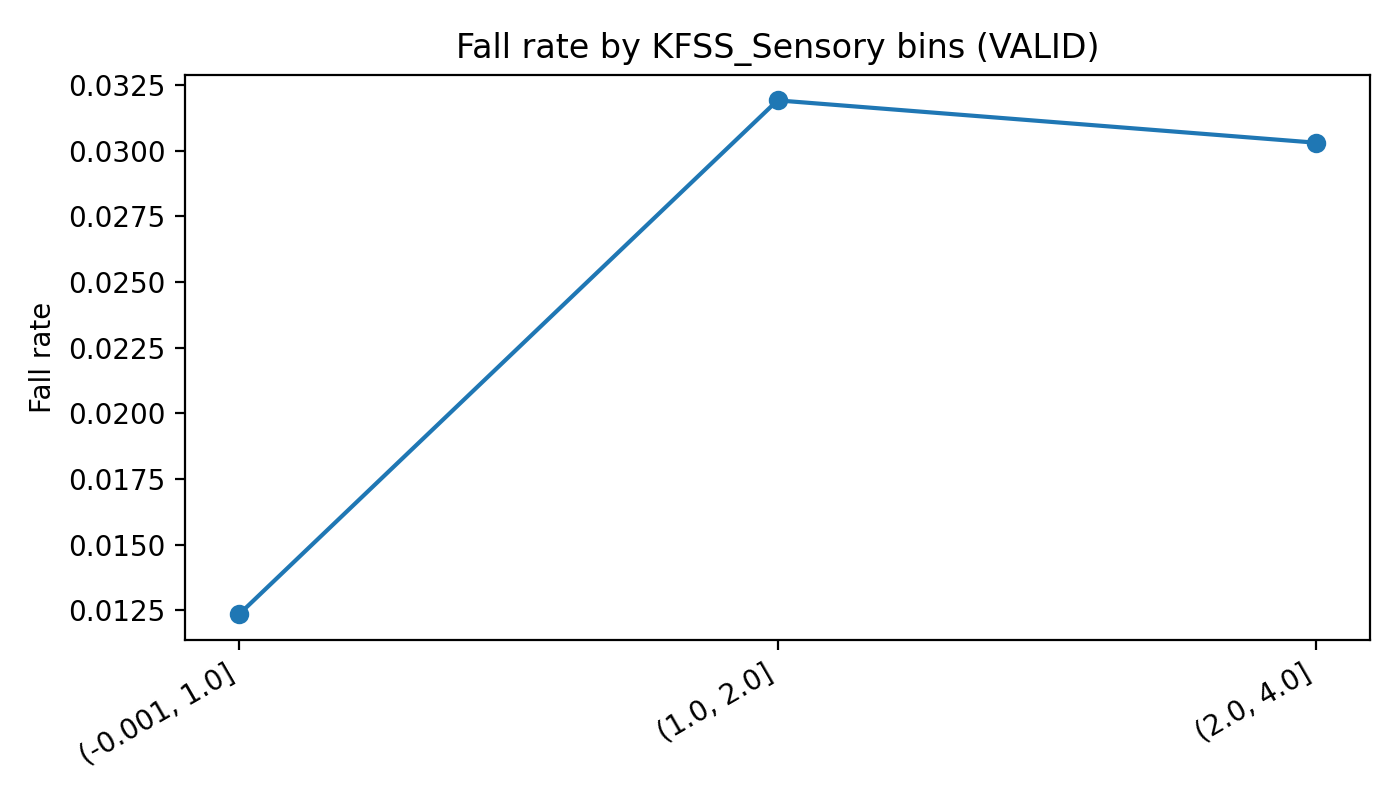

Source data for this figure (header and first rows):
bin, count, fallers, fall_rate
(-0.001, 1.0], 243, 3, 0.01235
(1.0, 2.0], 94, 3, 0.03191
(2.0, 4.0], 33, 1, 0.0303
